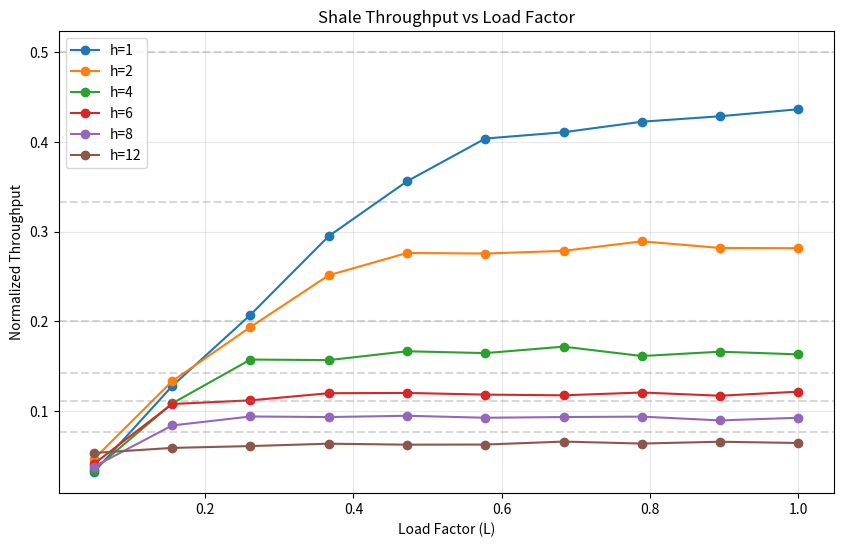
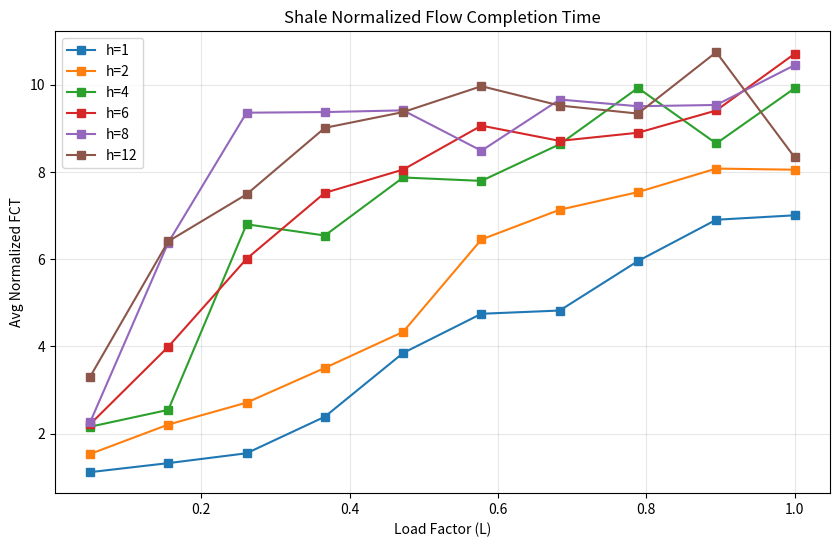

The script that saved these images, in order:
import heapq
import random
import collections

class Cell:
    def __init__(self, src, dst, h, rank, creation_time=0):
        self.src = src
        self.dst = dst
        self.h = h  # Number of spraying hops
        self.hops_taken = 0
        self.rank = rank # Priority for PIEO
        self.creation_time = creation_time
        self.sender_id = None
        self.path = [src]
        self.is_invalid = False
        
    def __lt__(self, other):
        # Used by heapq for PIEO priority. Lower rank = higher priority.
        return self.rank < other.rank

    def __repr__(self):
        return f"Cell({self.src}->{self.dst}, h={self.h}, hops={self.hops_taken}, rank={self.rank:.2f})"

class PIEOQueue:
    """
    Push-In Extract-Out Queue.
    In Shale, we extract the highest-priority (lowest rank) cell that is ELIGIBLE.
    """
    def __init__(self):
        self.heap = []
    
    def push(self, cell):
        heapq.heappush(self.heap, cell)
    
    def pop_best_eligible(self, eligibility_func):
        temp_stack = []
        best_cell = None
        
        while self.heap:
            cell = heapq.heappop(self.heap)
            if eligibility_func(cell):
                best_cell = cell
                break
            else:
                temp_stack.append(cell)
        
        # Put back ineligible cells
        for c in temp_stack:
            heapq.heappush(self.heap, c)
            
        return best_cell

    def remove_cell(self, cell):
        # Inefficient but necessary if we remove by reference
        if cell in self.heap:
            self.heap.remove(cell)
            heapq.heapify(self.heap)

    def __len__(self):
        return len(self.heap)

class Switch:
    def __init__(self, node_id, bucket_capacity):
        self.node_id = node_id
        self.bucket_capacity = bucket_capacity
        
        # Credits: credits[neighbor_node][bucket_id]
        # bucket_id = (dst, hop_type) where hop_type is 'spray' or 'direct'
        self.credits = collections.defaultdict(lambda: collections.defaultdict(lambda: bucket_capacity))
        
        # Queues
        self.pieo_queue = PIEOQueue()
        
        # Buckets for occupancy tracking
        self.buckets = collections.defaultdict(list)
        
        # Token queues
        self.pending_credit_tokens = [] # (prev_node, bucket_id)
        self.pending_invalidation_tokens = [] # (prev_node, cell_to_invalidate)
        
        # Current neighbor in this timeslot
        self.current_neighbor = None

    def set_neighbor(self, neighbor):
        self.current_neighbor = neighbor

    def get_cell_next_step(self, cell):
        """
        Returns (next_hop, next_bucket_id) for a cell.
        VLB logic:
        - If hops_taken < h: We are spraying. Next hop is current neighbor.
        - If hops_taken >= h: We are in Direct phase. Next hop MUST be dst.
        """
        if cell.hops_taken < cell.h:
            # Spraying Phase
            next_hop = self.current_neighbor
            next_bucket_id = (cell.dst, 'spray')
        else:
            # Direct Phase
            next_hop = cell.dst
            next_bucket_id = (cell.dst, 'direct')
            
        return next_hop, next_bucket_id

    def is_cell_eligible(self, cell, failures):
        """
        Cell is eligible if:
        1. Next hop is the current physical neighbor (if direct phase, must match).
        2. Next hop has credits for the required bucket.
        3. Link is not failed.
        """
        next_hop, next_bucket = self.get_cell_next_step(cell)
        
        if next_hop is None:
            return False
            
        # If in direct phase, we can ONLY send if current_neighbor IS next_hop (the dst)
        if cell.hops_taken >= cell.h:
            if self.current_neighbor != cell.dst:
                return False
        
        # Check credits at the current physical neighbor
        # Note: In Shale, we only care about the neighbor we are actually connected to.
        if self.current_neighbor != next_hop:
            # This happens if we want to spray but next_hop is not current_neighbor?
            # No, in spraying phase we ALWAYS use current_neighbor.
            # In direct phase, we wait until current_neighbor == dst.
            return False

        # Check for link failure
        if (self.node_id, next_hop) in failures:
            return False

        return self.credits[next_hop][next_bucket] > 0

    def receive_cell(self, cell, from_node):
        cell.sender_id = from_node
        bucket_id = (cell.dst, 'spray' if cell.hops_taken < cell.h else 'direct')
        self.buckets[bucket_id].append(cell)
        self.pieo_queue.push(cell)

    def receive_credit_token(self, from_node, bucket_id):
        self.credits[from_node][bucket_id] += 1

    def receive_invalidation_token(self, cell_info):
        # Signal that the path for a certain destination is broken
        # In this simple model, we just mark matching cells as invalid so they are dropped
        for cell in self.pieo_queue.heap:
            if cell.dst == cell_info.dst:
                cell.is_invalid = True

    def step(self, failures):
        """
        1. Clean up invalid cells.
        2. Pick best eligible cell.
        3. Transmit if possible.
        4. Detect failures and generate invalidation tokens.
        """
        # 1. Clean up
        invalids = [c for c in self.pieo_queue.heap if c.is_invalid]
        for c in invalids:
            self.pieo_queue.remove_cell(c)
            # Free credits if it was from a previous hop
            if c.sender_id is not None:
                bucket_id = (c.dst, 'spray' if c.hops_taken < c.h else 'direct')
                self.pending_credit_tokens.append((c.sender_id, bucket_id))
        
        # 2. Select cell
        cell = self.pieo_queue.pop_best_eligible(lambda c: self.is_cell_eligible(c, failures))
        
        # 3. Check for blocked cells due to failures (Invalidation Token logic)
        invalidation_token = None
        for c in self.pieo_queue.heap:
            if c.is_invalid: continue
            
            next_hop, next_bucket = self.get_cell_next_step(c)
            # If the required link for the direct phase is failed
            if c.hops_taken >= c.h and self.current_neighbor == c.dst:
                if (self.node_id, next_hop) in failures:
                    # Path is broken! Generate invalidation token.
                    # In a real system, this would be sent back to the source or previous hop.
                    if c.sender_id is not None:
                        invalidation_token = (c.sender_id, c)
                        c.is_invalid = True # Drop it here too
                        break

        if not cell:
            return None, None, None, invalidation_token

        # 4. Process transmission
        next_hop, next_bucket = self.get_cell_next_step(cell)
        
        # Consume credit
        self.credits[next_hop][next_bucket] -= 1
        
        # Remove from local bucket tracking
        curr_bucket_id = (cell.dst, 'spray' if cell.hops_taken < cell.h else 'direct')
        if cell in self.buckets[curr_bucket_id]:
            self.buckets[curr_bucket_id].remove(cell)
            
        # Queue credit token for previous hop
        credit_token = None
        if cell.sender_id is not None:
            credit_token = (cell.sender_id, curr_bucket_id)
            
        return cell, next_hop, credit_token, invalidation_token

class Flow:
    def __init__(self, flow_id, src, dst, size, creation_time):
        self.flow_id = flow_id
        self.src = src
        self.dst = dst
        self.size = size
        self.creation_time = creation_time
        self.cells_received = 0
        self.completion_time = None

class ShaleSimulation:
    def __init__(self, num_nodes, schedules, bucket_capacity=10, token_budget_f=5, token_budget=1):
        self.num_nodes = num_nodes
        self.schedules = schedules
        self.bucket_capacity = bucket_capacity
        self.token_budget_f = token_budget_f # T_F
        self.token_budget = token_budget # T
        
        self.switches = [Switch(i, bucket_capacity) for i in range(num_nodes)]
        self.time = 0
        self.delivered_cells = []
        self.completed_flows = []
        self.active_flows = {} # flow_id -> Flow
        self.failures = set()

    def inject_flow(self, src, dst, h, size, flow_id):
        flow = Flow(flow_id, src, dst, size, self.time)
        self.active_flows[flow_id] = flow
        # Inject cells for this flow
        for i in range(size):
            rank = self.time + (i * 0.01) # Simple fifo-like rank within flow
            cell = Cell(src, dst, h, rank, creation_time=self.time)
            cell.flow_id = flow_id
            self.switches[src].receive_cell(cell, None)

    def run_step(self):
        # 1. Update current topology
        current_schedule = self.schedules[self.time % len(self.schedules)]
        for i in range(self.num_nodes):
            self.switches[i].set_neighbor(current_schedule[i])
            
        transmissions = []
        credit_tokens = []
        invalidation_tokens = []
        
        for i in range(self.num_nodes):
            cell, next_hop, c_token, i_token = self.switches[i].step(self.failures)
            
            if cell:
                if next_hop == cell.dst and cell.hops_taken >= cell.h:
                    # Delivered!
                    cell.hops_taken += 1
                    cell.path.append(next_hop)
                    self.delivered_cells.append((self.time + 1, cell))
                    
                    # Update Flow
                    if hasattr(cell, 'flow_id'):
                        flow = self.active_flows[cell.flow_id]
                        flow.cells_received += 1
                        if flow.cells_received == flow.size:
                            flow.completion_time = self.time + 1
                            self.completed_flows.append(flow)
                            # del self.active_flows[cell.flow_id] # Keep for stats or del? del is safer for mem
                else:
                    transmissions.append((cell, next_hop, i))
            
            if c_token:
                credit_tokens.append((c_token[0], i, c_token[1]))
            if i_token:
                invalidation_tokens.append((i_token[0], i_token[1]))

        # Execute movements
        for cell, to_node, from_node in transmissions:
            cell.hops_taken += 1
            cell.path.append(to_node)
            self.switches[to_node].receive_cell(cell, from_node)
            
        for to_node, from_node, bucket_id in credit_tokens:
            self.switches[to_node].receive_credit_token(from_node, bucket_id)

        for to_node, cell_info in invalidation_tokens:
            self.switches[to_node].receive_invalidation_token(cell_info)
            
        self.time += 1

def generate_rr_schedule(n):
    schedules = []
    for t in range(n - 1):
        matching = []
        for i in range(n):
            matching.append((i + t + 1) % n)
        schedules.append(matching)
    return schedules

# --- Analysis Functions ---
# Implements Benchmarking Framework Section 2.1: Shale Benchmark Outline

from dataclasses import dataclass
from typing import Dict, List, Tuple

@dataclass
class ShaleMetrics:
    """
    Shale-specific metrics from Benchmarking Framework Section 2.1.
    
    - throughput: Throughput scaling ≈ 1/(h+1)
    - avg_hops: L(h) = h + 1
    - latency: τ(h) = αh + β
    - saturation_threshold: Load where throughput saturates
    """
    throughput: float = 0.0
    avg_hops: float = 0.0
    latency: float = 0.0
    saturation_threshold: float = 0.0
    stability_score: float = 0.0
    fct: float = 0.0

def check_bottlenecks(N: int, h: int, P: float, T_F: int, T: int, E: int) -> Tuple[bool, bool, float, float]:
    """
    Check Shale bottleneck conditions from Framework Section 2.1.
    
    Returns:
        (cond1, cond2, limit1, limit2) where:
        - cond1: First-Hop Bottleneck Condition: P ≤ h * T_F * E
        - cond2: Penultimate Link Bottleneck: P ≤ h * T * (h * N^(1/h) - 1) * E
        - limit1: Theoretical limit for first-hop
        - limit2: Theoretical limit for penultimate link
    """
    # 1. First-Hop Bottleneck Condition: P <= h * T_F * E
    limit1 = h * T_F * E
    cond1 = P <= limit1
    
    # 2. Penultimate Link Bottleneck: P <= h * T * (h * N^(1/h) - 1) * E
    try:
        root_n = N ** (1.0/h)
    except:
        root_n = 0
        
    limit2 = h * T * (h * root_n - 1) * E
    cond2 = P <= limit2
    
    return cond1, cond2, limit1, limit2


def calculate_shale_theoretical_limit(h: int) -> float:
    """
    Theoretical throughput limit for Shale VLB.
    From Framework: Throughput scaling ≈ 1/(h+1)
    """
    return 1.0 / (h + 1)


def calculate_shale_latency(h: int, alpha: float = 1.0, beta: float = 0.0) -> float:
    """
    Shale latency model: τ(h) = αh + β
    From Framework Section 2.1.
    """
    return alpha * h + beta


def collect_shale_metrics(sim: 'ShaleSimulation', 
                          h: int, 
                          duration: int,
                          injected_cells: int) -> ShaleMetrics:
    """
    Collect comprehensive Shale metrics after simulation.
    Implements Section 1.3 metrics for Shale architecture.
    """
    delivered = len(sim.delivered_cells)
    throughput = delivered / duration / sim.num_nodes if duration > 0 else 0
    
    # Normalized FCT calculation
    fcts = []
    P = 10  # Propagation delay constant
    for f in sim.completed_flows:
        t_actual = f.completion_time - f.creation_time
        norm_fct = t_actual / (f.size + P)
        fcts.append(norm_fct)
    
    avg_fct = np.mean(fcts) if fcts else 0
    
    # Stability score: consistency of delivery rate
    stability = throughput / calculate_shale_theoretical_limit(h) if h > 0 else 0
    
    return ShaleMetrics(
        throughput=throughput,
        avg_hops=h + 1,  # L(h) = h + 1
        latency=calculate_shale_latency(h),
        saturation_threshold=calculate_shale_theoretical_limit(h),
        stability_score=min(stability, 1.0),
        fct=avg_fct
    )




def run_load_sweep():
    import matplotlib.pyplot as plt
    import numpy as np
    
    N = 16
    E = N - 1 # Simple epoch
    P = 10
    T_F = 5
    T = 1
    
    flow_size = 10
    
    loads = np.linspace(0.05, 1.0, 10) # Sweep up to 1.0
    h_values = [1, 2, 4, 6, 8, 12]
    
    results_throughput = {h: [] for h in h_values}
    results_fct = {h: [] for h in h_values}
    
    print(f"--- Starting Load Sweep (N={N}, FlowSize={flow_size}) ---")
    
    for h in h_values:
        # Check limits
        c1, c2, l1, l2 = check_bottlenecks(N, h, P, T_F, T, E)
        print(f"\nAnalyzing h={h}:")
        print(f"  Bottleneck Check (P={P}):")
        print(f"  First-Hop Limit: {l1:.1f} -> {'OK' if c1 else 'VIOLATION'}")
        print(f"  Penultimate Limit: {l2:.1f} -> {'OK' if c2 else 'VIOLATION'}")
        
        # Shale Multi-hop VLB tax: Total hops = h (spray) + 1 (direct) = h+1
        # Capacity = 1 / (h+1)
        limit_val = 1.0 / (h + 1)
        
        print(f"  Theoretical Throughput Limit: {limit_val:.3f}")

        for L in loads:
            rr_sched = generate_rr_schedule(N)
            sim = ShaleSimulation(N, rr_sched, bucket_capacity=20, token_budget_f=T_F, token_budget=T)
            
            # Injection Logic
            # Total Capacity ~ N * 1 cell/cycle (line rate)
            # Desired Load L means total injection rate = L * N
            # Per node injection prob = L
            
            duration = 400
            total_sent_cells = 0
            
            flow_id_counter = 0
            for t in range(duration):
                # Inject?
                for n_idx in range(N):
                    if random.random() < (L / flow_size): # Inject FLOWS, so prob is L / size
                        dst = random.randint(0, N-1)
                        if dst != n_idx:
                            sim.inject_flow(n_idx, dst, h, flow_size, flow_id_counter)
                            flow_id_counter += 1
                            total_sent_cells += flow_size
                
                sim.run_step()
                
            # Metrics
            delivered = len(sim.delivered_cells)
            throughput = delivered / duration / N
            
            # Normalized FCT
            # FCT = t / (F + P)
            # t = completion_time - creation_time
            fcts = []
            for f in sim.completed_flows:
                t_actual = f.completion_time - f.creation_time
                norm_fct = t_actual / (f.size + P)
                fcts.append(norm_fct)
            
            avg_fct = np.mean(fcts) if fcts else 0
            
            results_throughput[h].append(throughput)
            results_fct[h].append(avg_fct)
            
            print(f"  L={L:.2f} -> Tput={throughput:.3f}, NormFCT={avg_fct:.2f}")

    # --- Plotting ---
    if not os.path.exists('plots'): os.makedirs('plots')
    
    # 1. Throughput vs Load
    plt.figure(figsize=(10, 6))
    for h in h_values:
        plt.plot(loads, results_throughput[h], 'o-', label=f'h={h}')
        # Plot theoretical limits: 1/(h+1)
        limit = 1.0 / (h + 1)
        plt.axhline(y=limit, linestyle='--', alpha=0.3, color='gray')
        
    plt.xlabel('Load Factor (L)')
    plt.ylabel('Normalized Throughput')
    plt.title('Shale Throughput vs Load Factor')
    plt.legend()
    plt.grid(True, alpha=0.3)
    plt.savefig('plots/shale_throughput_vs_load.png')
    
    # 2. FCT vs Load
    plt.figure(figsize=(10, 6))
    for h in h_values:
        valid_idxs = [i for i, v in enumerate(results_fct[h]) if v > 0]
        if valid_idxs:
            plt.plot([loads[i] for i in valid_idxs], [results_fct[h][i] for i in valid_idxs], 's-', label=f'h={h}')
            
    plt.xlabel('Load Factor (L)')
    plt.ylabel('Avg Normalized FCT')
    plt.title('Shale Normalized Flow Completion Time')
    plt.legend()
    plt.grid(True, alpha=0.3)
    plt.savefig('plots/shale_fct_vs_load.png')

if __name__ == "__main__":
    import numpy as np
    import os
    run_load_sweep()
